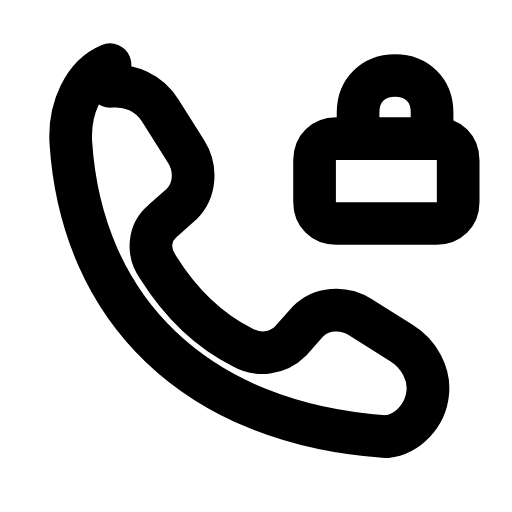
t = 0.00 s
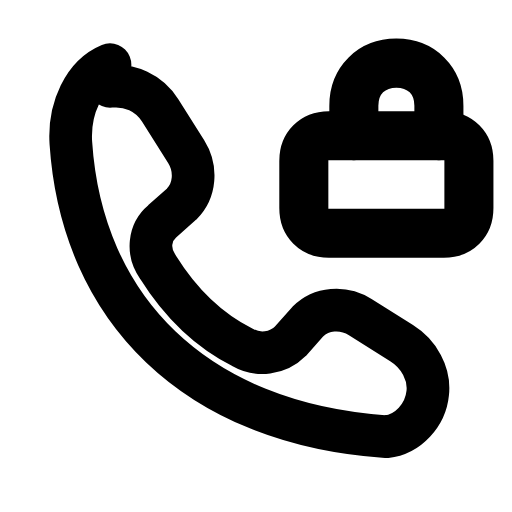
t = 0.22 s
t = 0.49 s: frame unchanged from t = 0.00 s, image omitted
t = 0.68 s: frame unchanged from t = 0.00 s, image omitted
t = 0.93 s: frame unchanged from t = 0.00 s, image omitted
t = 1.17 s: frame unchanged from t = 0.00 s, image omitted

The animated SVG that drew these frames (rendered in a browser with its animation timeline set to each time). Animation: 1 SMIL element (animateTransform=1); one cycle of 1.40 s, repeats indefinitely.

<svg xmlns="http://www.w3.org/2000/svg" width="24" height="24" viewBox="0 0 24 24" fill="none"><g transform="translate(-0.249 -0.235) scale(1.02)"><path stroke="currentColor" stroke-width="1.961" stroke-linecap="round" stroke-linejoin="round" fill="none" d="M5.3 4.2C6.2 4.1 7.1 4.5 7.6 5.3L8.8 7.2C9.3 8 9.2 9 8.6 9.6L7.7 10.4C7.1 10.9 7 11.8 7.5 12.5C8.5 14.1 9.8 15.4 11.4 16.2C12.1 16.6 13 16.5 13.6 15.9L14.4 15C15 14.4 16 14.3 16.8 14.8L18.7 16C19.5 16.5 20 17.4 19.9 18.3C19.8 19.3 19 20.2 18 20.3C9.2 19.7 4 14.4 3.5 6.8C3.4 5.2 4.1 3.7 5.3 3.2Z"></path><g transform="translate(18 7.5)"><g><animateTransform attributeName="transform" type="scale" values="1;1;1.18;1;1;1;1;1.18;1;1;1" keyTimes="0;0.135;0.225;0.315;0.45;0.6;0.69;0.75;0.81;0.9;1" dur="1.4s" repeatCount="indefinite" calcMode="spline" keySplines="0.16 1 0.3 1;0.16 1 0.3 1;0.16 1 0.3 1;0.16 1 0.3 1;0.16 1 0.3 1;0.16 1 0.3 1;0.16 1 0.3 1;0.16 1 0.3 1;0.16 1 0.3 1;0.16 1 0.3 1"/><g transform="translate(-18 -7.5)"><g><path stroke="currentColor" stroke-width="1.961" stroke-linecap="round" stroke-linejoin="round" fill="none" d="M15.7 6.6L20.3 6.6C20.9 6.6 21.3 7 21.3 7.6L21.3 9.5C21.3 10.1 20.9 10.5 20.3 10.5L15.7 10.5C15.1 10.5 14.7 10.1 14.7 9.5L14.7 7.6C14.7 7 15.1 6.6 15.7 6.6Z"></path><path stroke="currentColor" stroke-width="1.961" stroke-linecap="round" stroke-linejoin="round" fill="none" d="M16.7 6.6L16.7 5.4C16.7 4.4 17.4 3.7 18.4 3.7S20.1 4.4 20.1 5.4L20.1 6.6"></path></g></g></g></g></g></svg>
